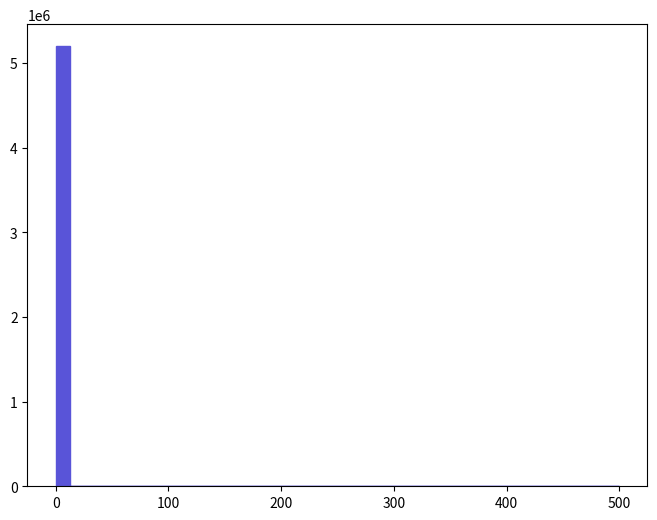

Source code (Python): (Note: this script raises an exception after producing the figure.)
def selection_1():

    # Library import
    import numpy
    import matplotlib
    import matplotlib.pyplot   as plt
    import matplotlib.gridspec as gridspec

    # Library version
    matplotlib_version = matplotlib.__version__
    numpy_version      = numpy.__version__

    # Histo binning
    xBinning = numpy.linspace(0.0,500.0,41,endpoint=True)

    # Creating data sequence: middle of each bin
    xData = numpy.array([6.25,18.75,31.25,43.75,56.25,68.75,81.25,93.75,106.25,118.75,131.25,143.75,156.25,168.75,181.25,193.75,206.25,218.75,231.25,243.75,256.25,268.75,281.25,293.75,306.25,318.75,331.25,343.75,356.25,368.75,381.25,393.75,406.25,418.75,431.25,443.75,456.25,468.75,481.25,493.75])

    # Creating weights for histo: y2_MET_0
    y2_MET_0_weights = numpy.array([5198250.0,0.0,0.0,0.0,0.0,0.0,0.0,0.0,0.0,0.0,0.0,0.0,0.0,0.0,0.0,0.0,0.0,0.0,0.0,0.0,0.0,0.0,0.0,0.0,0.0,0.0,0.0,0.0,0.0,0.0,0.0,0.0,0.0,0.0,0.0,0.0,0.0,0.0,0.0,0.0])

    # Creating a new Canvas
    fig   = plt.figure(figsize=(8,6),dpi=80)
    frame = gridspec.GridSpec(1,1)
    pad   = fig.add_subplot(frame[0])

    # Creating a new Stack
    pad.hist(x=xData, bins=xBinning, weights=y2_MET_0_weights,\
             label="$unweighted\_events$", histtype="stepfilled", rwidth=1.0,\
             color="#5954d8", edgecolor="#5954d8", linewidth=1, linestyle="solid",\
             bottom=None, cumulative=False, normed=False, align="mid", orientation="vertical")


    # Axis
    plt.rc('text',usetex=False)
    plt.xlabel(r"$\slash{E}_{T}$ $(GeV)$ ",\
               fontsize=16,color="black")
    plt.ylabel(r"$\mathrm{Events}$ $(\mathcal{L}_{\mathrm{int}} = 10\ \mathrm{fb}^{-1})$ ",\
               fontsize=16,color="black")

    # Boundary of y-axis
    ymax=(y2_MET_0_weights).max()*1.1
    #ymin=0 # linear scale
    ymin=min([x for x in (y2_MET_0_weights) if x])/100. # log scale
    plt.gca().set_ylim(ymin,ymax)

    # Log/Linear scale for X-axis
    plt.gca().set_xscale("linear")
    #plt.gca().set_xscale("log",nonposx="clip")

    # Log/Linear scale for Y-axis
    #plt.gca().set_yscale("linear")
    plt.gca().set_yscale("log",nonposy="clip")

    # Saving the image
    plt.savefig('../../HTML/MadAnalysis5job_0/selection_1.png')
    plt.savefig('../../PDF/MadAnalysis5job_0/selection_1.png')
    plt.savefig('../../DVI/MadAnalysis5job_0/selection_1.eps')

# Running!
if __name__ == '__main__':
    selection_1()
